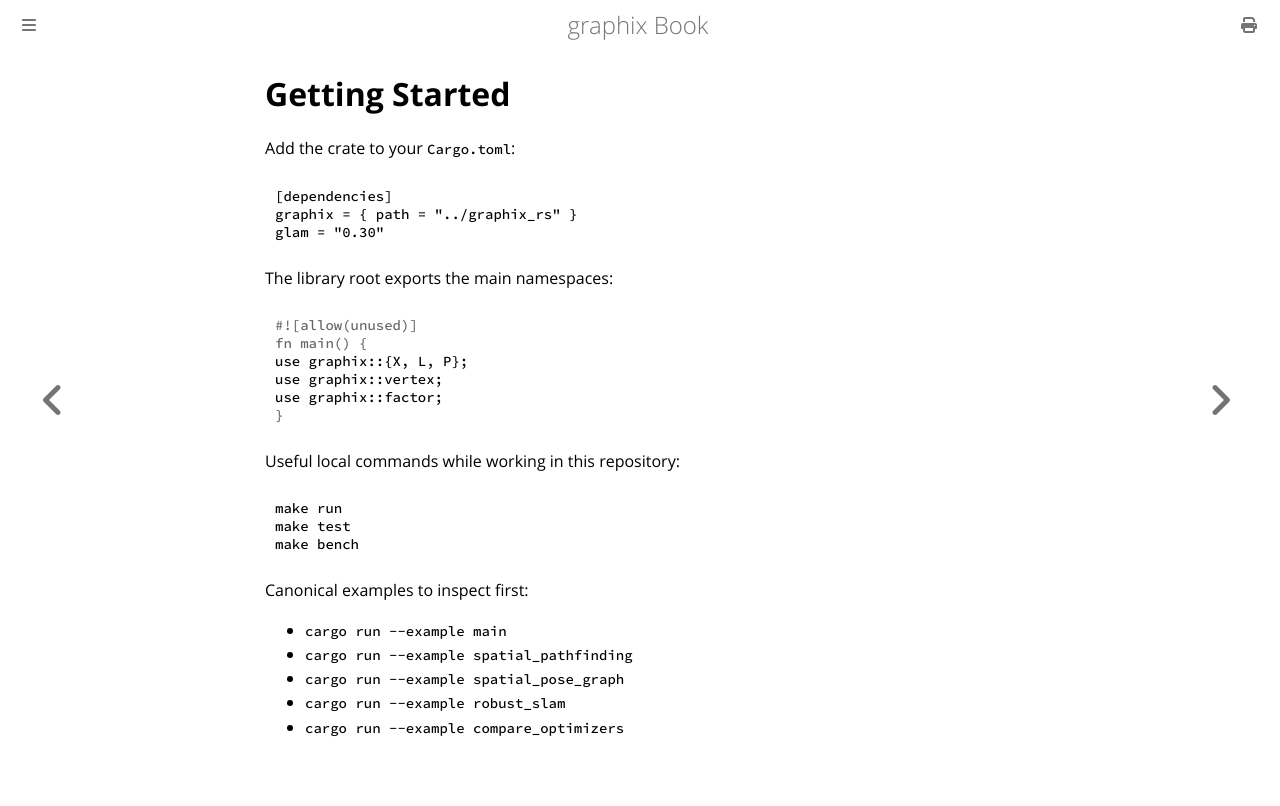

repository: robolibs/graphix · page: getting-started.html · generator: mdbook

# Getting Started

Add the crate to your `Cargo.toml`:

```toml
[dependencies]
graphix = { path = "../graphix_rs" }
glam = "0.30"
```

The library root exports the main namespaces:

```rust
use graphix::{X, L, P};
use graphix::vertex;
use graphix::factor;
```

Useful local commands while working in this repository:

```sh
make run
make test
make bench
```

Canonical examples to inspect first:

- `cargo run --example main`
- `cargo run --example spatial_pathfinding`
- `cargo run --example spatial_pose_graph`
- `cargo run --example robust_slam`
- `cargo run --example compare_optimizers`
